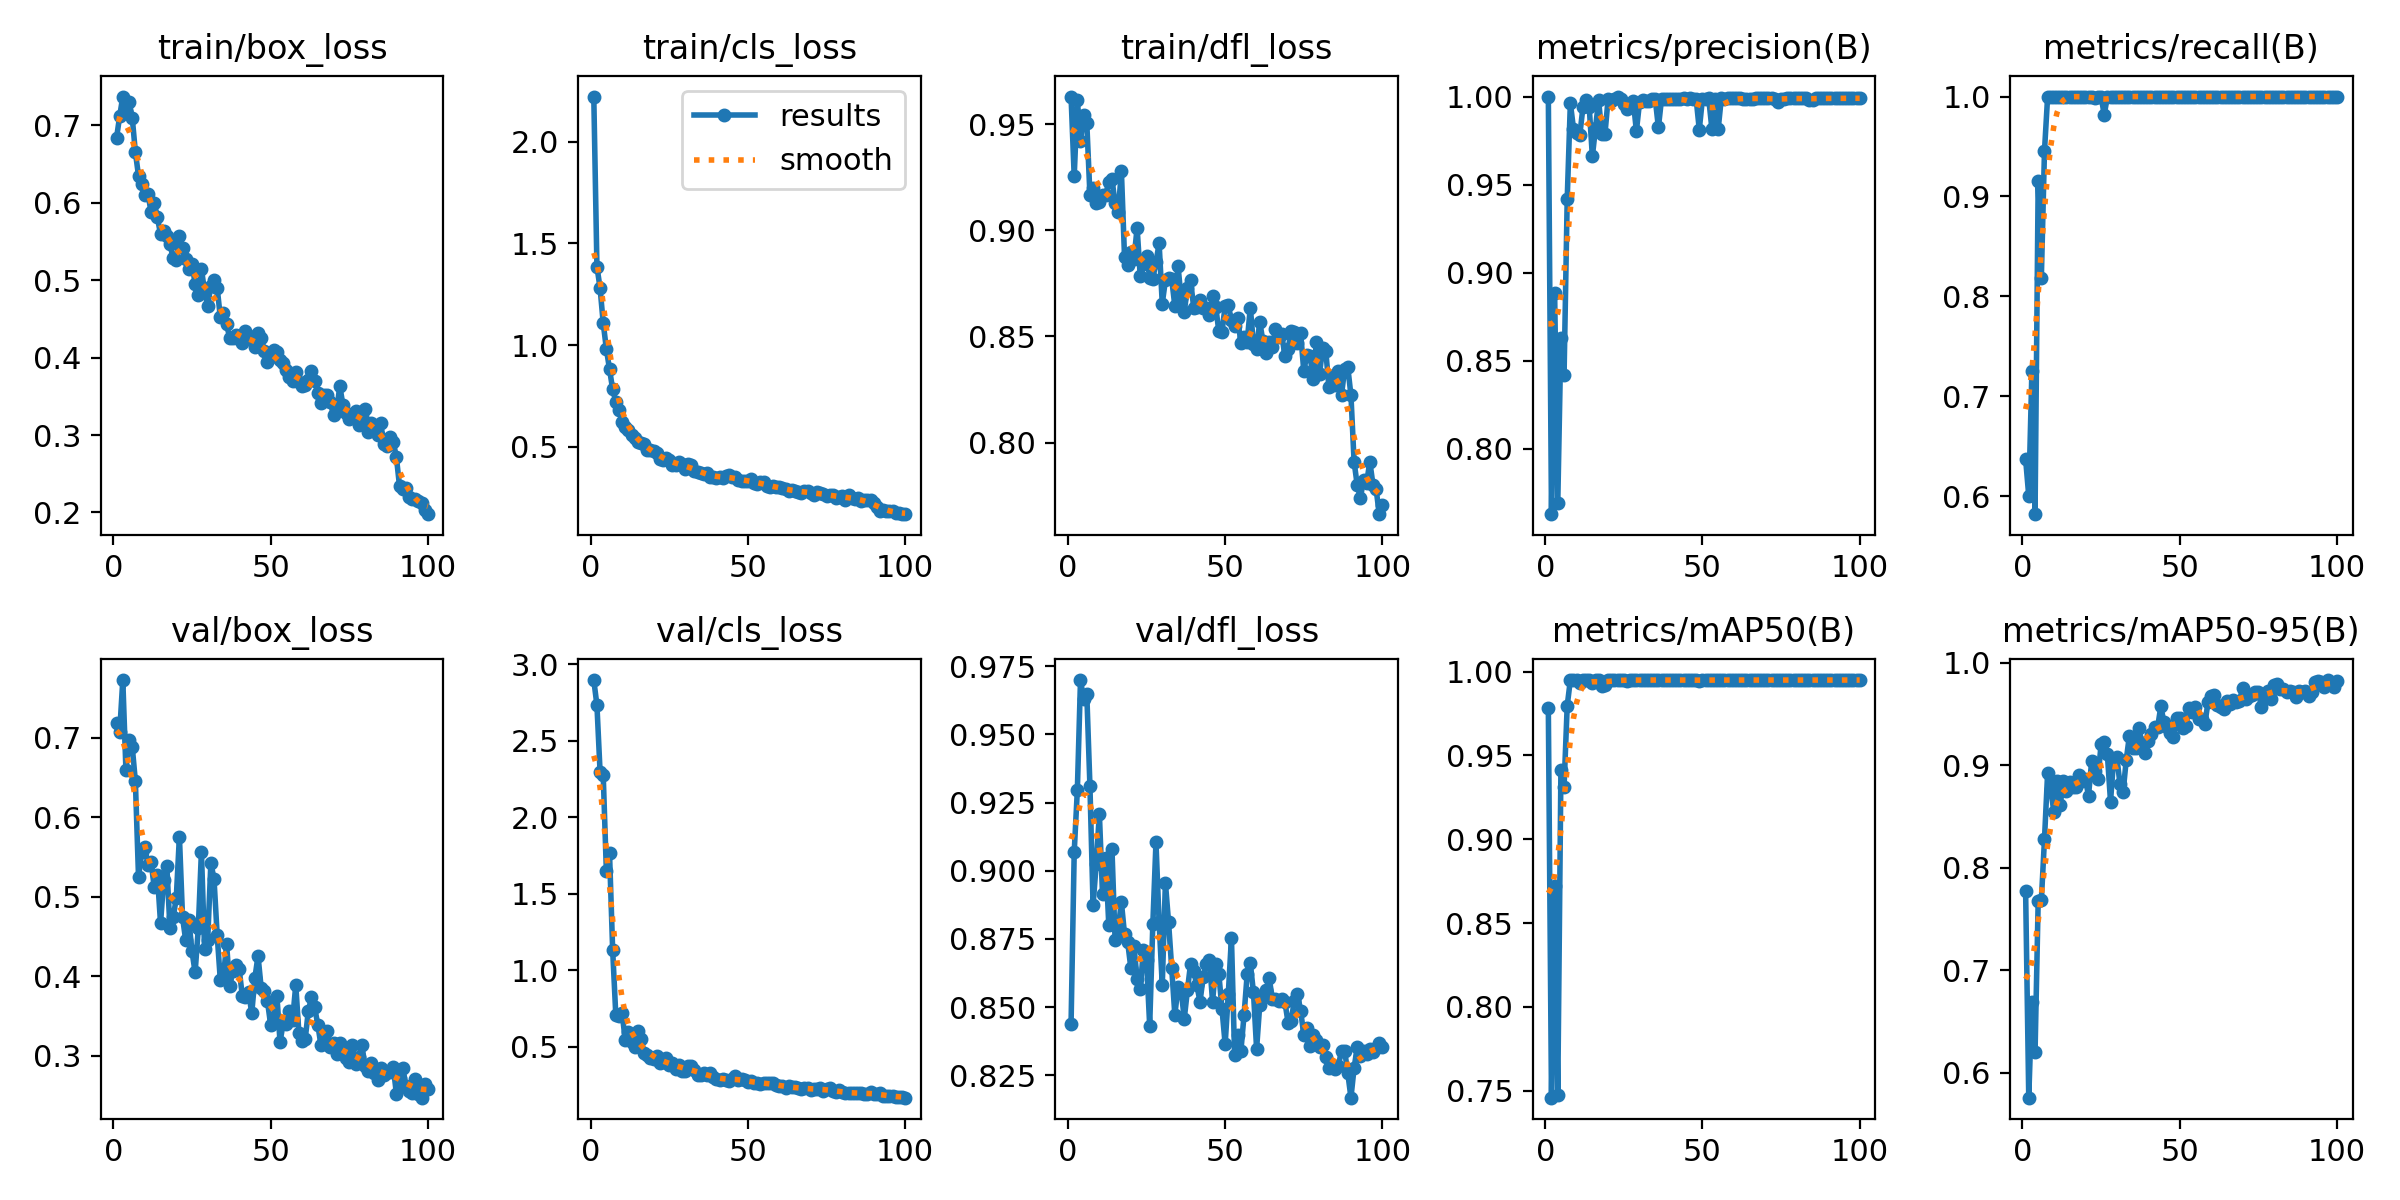

The data file committed next to this chart (first rows):
epoch, train/box_loss, train/cls_loss, train/dfl_loss, metrics/precision(B), metrics/recall(B), metrics/mAP50(B), metrics/mAP50-95(B), val/box_loss, val/cls_loss, val/dfl_loss, lr/pg0, lr/pg1, lr/pg2
1, 0.6837, 2.221, 0.963, 1, 0.637, 0.9781, 0.7773, 0.7192, 2.896, 0.8439, 0.00054, 0.00054, 0.00054
2, 0.7119, 1.386, 0.9253, 0.7629, 0.6, 0.7458, 0.5759, 0.7071, 2.732, 0.9068, 0.001089, 0.001089, 0.001089
3, 0.7374, 1.28, 0.9614, 0.8886, 0.7252, 0.8722, 0.6695, 0.7729, 2.296, 0.9296, 0.001627, 0.001627, 0.001627
4, 0.7188, 1.108, 0.942, 0.7692, 0.5818, 0.7474, 0.6202, 0.6592, 2.274, 0.9699, 0.001941, 0.001941, 0.001941
5, 0.73, 0.9811, 0.9544, 0.8629, 0.9159, 0.9411, 0.7679, 0.6976, 1.647, 0.9629, 0.001921, 0.001921, 0.001921
6, 0.7102, 0.8818, 0.9505, 0.8418, 0.8182, 0.9314, 0.7682, 0.6892, 1.767, 0.9649, 0.001901, 0.001901, 0.001901
7, 0.6655, 0.7827, 0.9168, 0.9417, 0.9455, 0.9797, 0.8278, 0.6454, 1.133, 0.9311, 0.001881, 0.001881, 0.001881
8, 0.635, 0.722, 0.9201, 0.9962, 1, 0.995, 0.8925, 0.5247, 0.7066, 0.8874, 0.001861, 0.001861, 0.001861
9, 0.6242, 0.6826, 0.913, 0.9818, 1, 0.995, 0.8764, 0.5562, 0.7022, 0.9025, 0.001842, 0.001842, 0.001842
10, 0.6101, 0.62, 0.9133, 0.9792, 1, 0.995, 0.8541, 0.5632, 0.7226, 0.921, 0.001822, 0.001822, 0.001822
11, 0.6118, 0.595, 0.9165, 0.978, 1, 0.9934, 0.8844, 0.5404, 0.542, 0.8913, 0.001802, 0.001802, 0.001802
12, 0.5879, 0.5849, 0.9166, 0.9939, 1, 0.995, 0.8612, 0.5442, 0.5978, 0.9049, 0.001782, 0.001782, 0.001782
13, 0.5997, 0.5601, 0.9228, 0.9982, 1, 0.995, 0.8846, 0.5119, 0.5315, 0.88, 0.001762, 0.001762, 0.001762
14, 0.5813, 0.5439, 0.9243, 0.9941, 1, 0.995, 0.8746, 0.5274, 0.5012, 0.9082, 0.001743, 0.001743, 0.001743
15, 0.5595, 0.5253, 0.9126, 0.966, 1, 0.9932, 0.8837, 0.467, 0.6004, 0.8747, 0.001723, 0.001723, 0.001723
16, 0.5642, 0.5205, 0.9084, 0.9821, 1, 0.995, 0.8785, 0.521, 0.5517, 0.8789, 0.001703, 0.001703, 0.001703
17, 0.5575, 0.5141, 0.9281, 0.9979, 1, 0.995, 0.8786, 0.5386, 0.4558, 0.8885, 0.001683, 0.001683, 0.001683
18, 0.5469, 0.485, 0.8875, 0.9785, 1, 0.9914, 0.8901, 0.4607, 0.4487, 0.8768, 0.001663, 0.001663, 0.001663
19, 0.5286, 0.4835, 0.8836, 0.9786, 1, 0.9918, 0.8843, 0.4741, 0.4252, 0.8739, 0.001644, 0.001644, 0.001644
20, 0.5261, 0.4793, 0.8898, 0.9987, 1, 0.995, 0.887, 0.4982, 0.4179, 0.8645, 0.001624, 0.001624, 0.001624
21, 0.5575, 0.4684, 0.8864, 0.9977, 1, 0.995, 0.8702, 0.576, 0.4367, 0.8723, 0.001604, 0.001604, 0.001604
22, 0.5411, 0.4411, 0.9012, 0.9985, 1, 0.995, 0.9038, 0.4741, 0.3913, 0.8603, 0.001584, 0.001584, 0.001584
23, 0.5271, 0.4375, 0.8784, 1, 0.999, 0.995, 0.8945, 0.4455, 0.401, 0.8568, 0.001564, 0.001564, 0.001564
24, 0.514, 0.4429, 0.8839, 0.9983, 1, 0.995, 0.8865, 0.4711, 0.4263, 0.871, 0.001545, 0.001545, 0.001545
25, 0.5206, 0.433, 0.8878, 0.9958, 1, 0.995, 0.9205, 0.4314, 0.3806, 0.8671, 0.001525, 0.001525, 0.001525
26, 0.4957, 0.4121, 0.8778, 0.9927, 0.9818, 0.9947, 0.9227, 0.4051, 0.395, 0.8433, 0.001505, 0.001505, 0.001505
27, 0.4815, 0.4106, 0.8772, 0.9951, 1, 0.995, 0.9104, 0.4603, 0.3528, 0.8804, 0.001485, 0.001485, 0.001485
28, 0.5148, 0.4233, 0.885, 0.9978, 1, 0.995, 0.8646, 0.557, 0.382, 0.9104, 0.001465, 0.001465, 0.001465
29, 0.4856, 0.4136, 0.8939, 0.9804, 1, 0.995, 0.9061, 0.435, 0.3441, 0.8811, 0.001446, 0.001446, 0.001446
30, 0.4669, 0.3911, 0.8655, 0.9967, 1, 0.995, 0.908, 0.4461, 0.3395, 0.858, 0.001426, 0.001426, 0.001426
31, 0.4925, 0.4134, 0.8765, 0.9983, 1, 0.995, 0.8817, 0.5427, 0.3735, 0.8956, 0.001406, 0.001406, 0.001406
32, 0.501, 0.4127, 0.8776, 0.9978, 1, 0.995, 0.8737, 0.5228, 0.3713, 0.8812, 0.001386, 0.001386, 0.001386
33, 0.4906, 0.3832, 0.877, 0.9977, 1, 0.995, 0.9051, 0.4525, 0.3484, 0.8644, 0.001366, 0.001366, 0.001366
34, 0.4528, 0.3775, 0.8644, 0.9985, 1, 0.995, 0.9287, 0.396, 0.3179, 0.8472, 0.001347, 0.001347, 0.001347
35, 0.4571, 0.3727, 0.8834, 0.9985, 1, 0.995, 0.9172, 0.3992, 0.3129, 0.8573, 0.001327, 0.001327, 0.001327
36, 0.4432, 0.3684, 0.8679, 0.9825, 1, 0.995, 0.917, 0.4403, 0.3284, 0.8561, 0.001307, 0.001307, 0.001307
37, 0.4254, 0.3696, 0.8617, 0.9987, 1, 0.995, 0.9365, 0.3873, 0.3152, 0.8458, 0.001287, 0.001287, 0.001287
38, 0.4255, 0.3513, 0.8728, 0.9986, 1, 0.995, 0.9214, 0.407, 0.3268, 0.8562, 0.001267, 0.001267, 0.001267
39, 0.4292, 0.3504, 0.8764, 0.9989, 1, 0.995, 0.9115, 0.4145, 0.3033, 0.8659, 0.001248, 0.001248, 0.001248
40, 0.4235, 0.3445, 0.8636, 0.9989, 1, 0.995, 0.9231, 0.4092, 0.2859, 0.8632, 0.001228, 0.001228, 0.001228
41, 0.4184, 0.353, 0.8639, 0.9989, 1, 0.995, 0.93, 0.3757, 0.2798, 0.8581, 0.001208, 0.001208, 0.001208
42, 0.4343, 0.3461, 0.8672, 0.9988, 1, 0.995, 0.9377, 0.3747, 0.2896, 0.852, 0.001188, 0.001188, 0.001188
43, 0.4282, 0.3552, 0.8633, 0.9988, 1, 0.995, 0.9375, 0.3807, 0.2828, 0.8609, 0.001168, 0.001168, 0.001168
44, 0.423, 0.361, 0.8633, 0.9989, 1, 0.995, 0.9573, 0.3535, 0.2742, 0.8658, 0.001149, 0.001149, 0.001149
45, 0.4133, 0.35, 0.86, 0.9989, 1, 0.995, 0.9416, 0.398, 0.2889, 0.8673, 0.001129, 0.001129, 0.001129
46, 0.4322, 0.3508, 0.8691, 0.999, 1, 0.995, 0.9374, 0.4258, 0.3115, 0.852, 0.001109, 0.001109, 0.001109
47, 0.4259, 0.3376, 0.864, 0.9986, 1, 0.995, 0.9315, 0.3855, 0.2819, 0.8657, 0.001089, 0.001089, 0.001089
48, 0.4084, 0.3299, 0.8524, 0.9987, 1, 0.995, 0.9272, 0.3816, 0.2877, 0.8621, 0.001069, 0.001069, 0.001069
49, 0.3945, 0.3307, 0.8523, 0.9812, 1, 0.9945, 0.9464, 0.3688, 0.2808, 0.8492, 0.00105, 0.00105, 0.00105
50, 0.4005, 0.3308, 0.8645, 0.9987, 1, 0.995, 0.9457, 0.3394, 0.2701, 0.8365, 0.00103, 0.00103, 0.00103
51, 0.4093, 0.344, 0.8647, 0.9989, 1, 0.995, 0.9364, 0.3476, 0.2745, 0.8549, 0.00101, 0.00101, 0.00101
52, 0.4068, 0.324, 0.8575, 0.9989, 1, 0.995, 0.9378, 0.3757, 0.2643, 0.8755, 0.0009902, 0.0009902, 0.0009902
53, 0.3969, 0.3171, 0.855, 0.9818, 1, 0.995, 0.9552, 0.3176, 0.2632, 0.8325, 0.0009704, 0.0009704, 0.0009704
54, 0.3925, 0.328, 0.8586, 0.9989, 1, 0.995, 0.9519, 0.3408, 0.2574, 0.8398, 0.0009506, 0.0009506, 0.0009506
55, 0.384, 0.3281, 0.847, 0.9813, 1, 0.995, 0.957, 0.3407, 0.2632, 0.8339, 0.0009308, 0.0009308, 0.0009308
56, 0.3756, 0.3056, 0.8497, 0.9989, 1, 0.995, 0.9452, 0.3565, 0.2623, 0.847, 0.000911, 0.000911, 0.000911
57, 0.3696, 0.301, 0.8476, 0.9987, 1, 0.995, 0.9446, 0.3456, 0.2627, 0.862, 0.0008912, 0.0008912, 0.0008912
58, 0.3817, 0.3049, 0.8636, 0.9989, 1, 0.995, 0.9403, 0.3891, 0.2609, 0.8661, 0.0008714, 0.0008714, 0.0008714
59, 0.3689, 0.3024, 0.8465, 0.999, 1, 0.995, 0.9614, 0.3285, 0.2515, 0.8555, 0.0008516, 0.0008516, 0.0008516
60, 0.3628, 0.3003, 0.8441, 0.999, 1, 0.995, 0.9676, 0.3184, 0.244, 0.8347, 0.0008318, 0.0008318, 0.0008318
... 40 more rows
